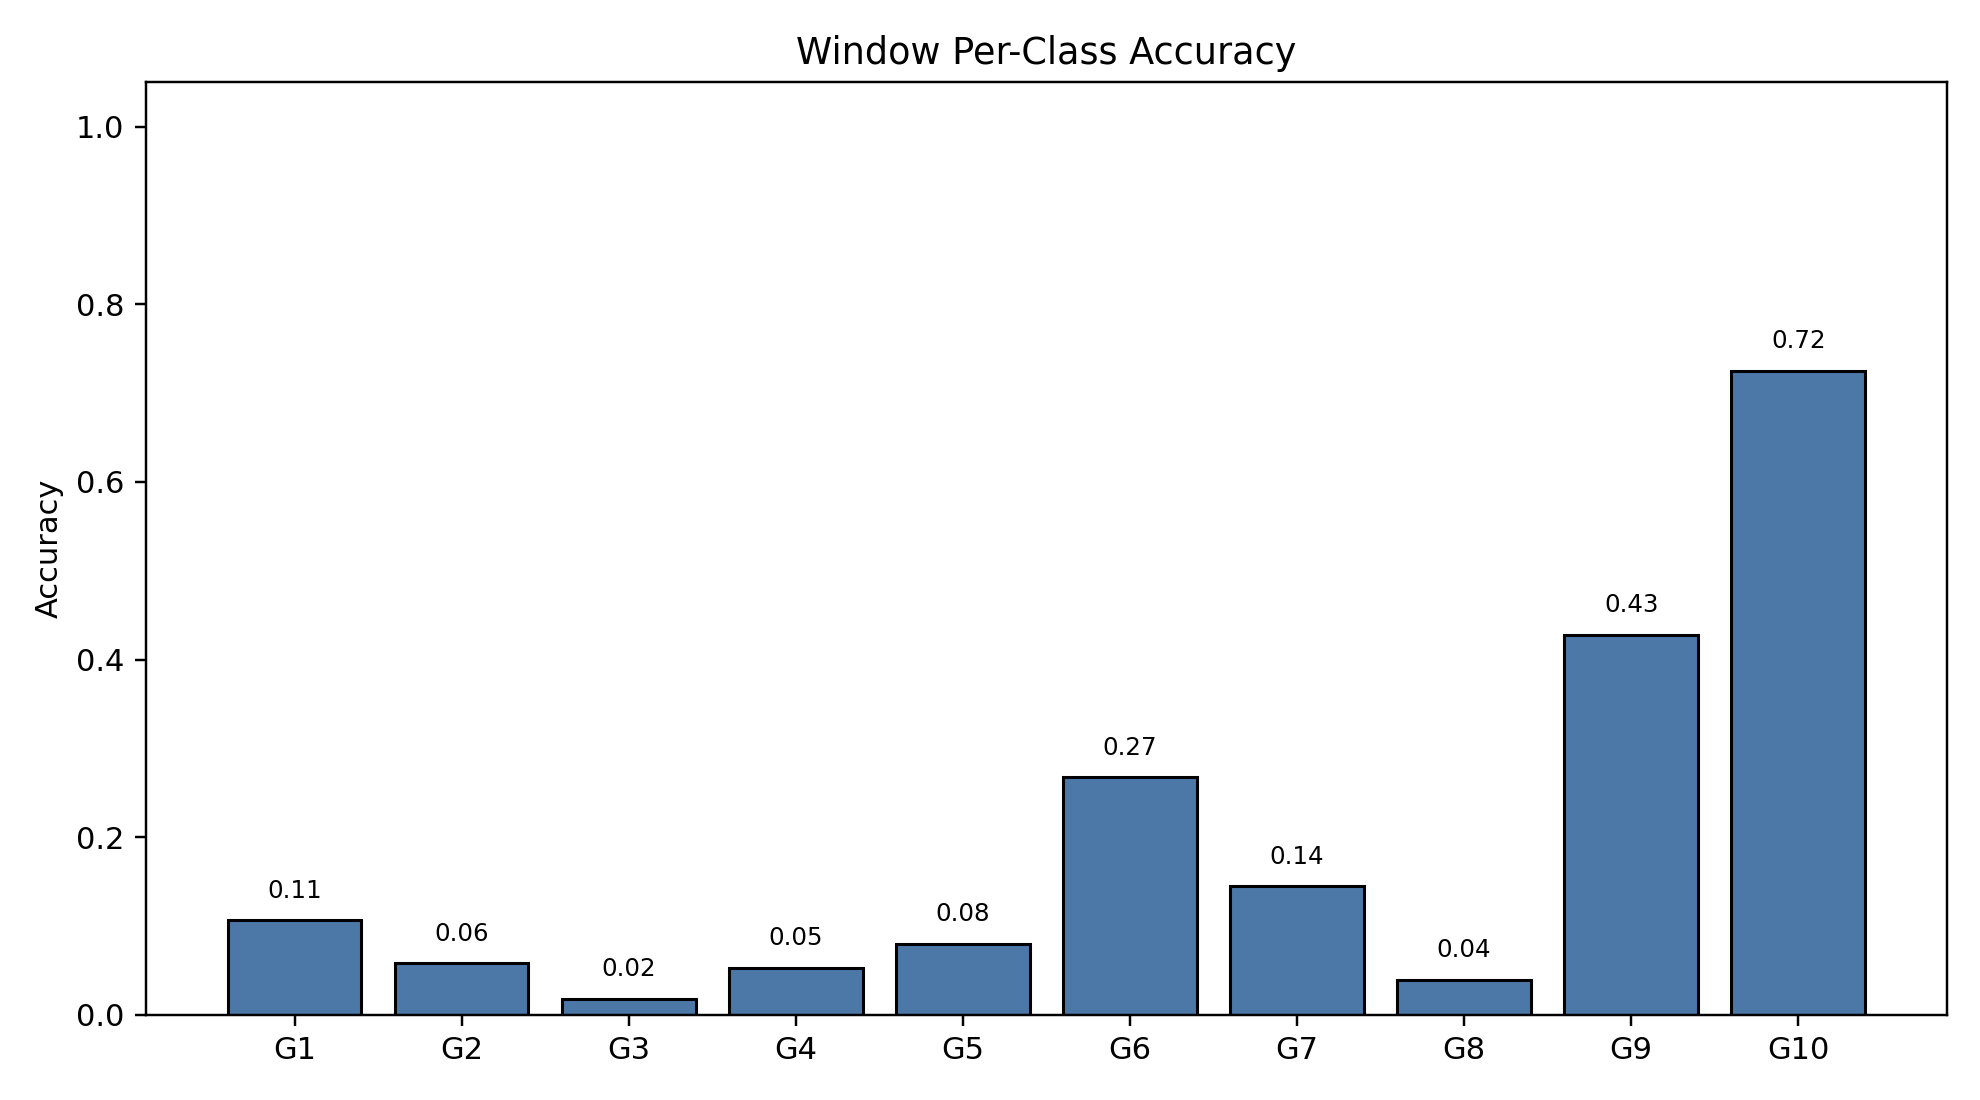

The file beside this chart, header and first rows:
class_index, gesture_id, support, correct, accuracy
0, 1, 791, 84, 0.1062
1, 2, 692, 40, 0.0578
2, 3, 766, 14, 0.01828
3, 4, 743, 39, 0.05249
4, 5, 735, 59, 0.08027
5, 6, 763, 204, 0.2674
6, 7, 754, 109, 0.1446
7, 8, 707, 28, 0.0396
8, 9, 688, 294, 0.4273
9, 10, 683, 495, 0.7247
